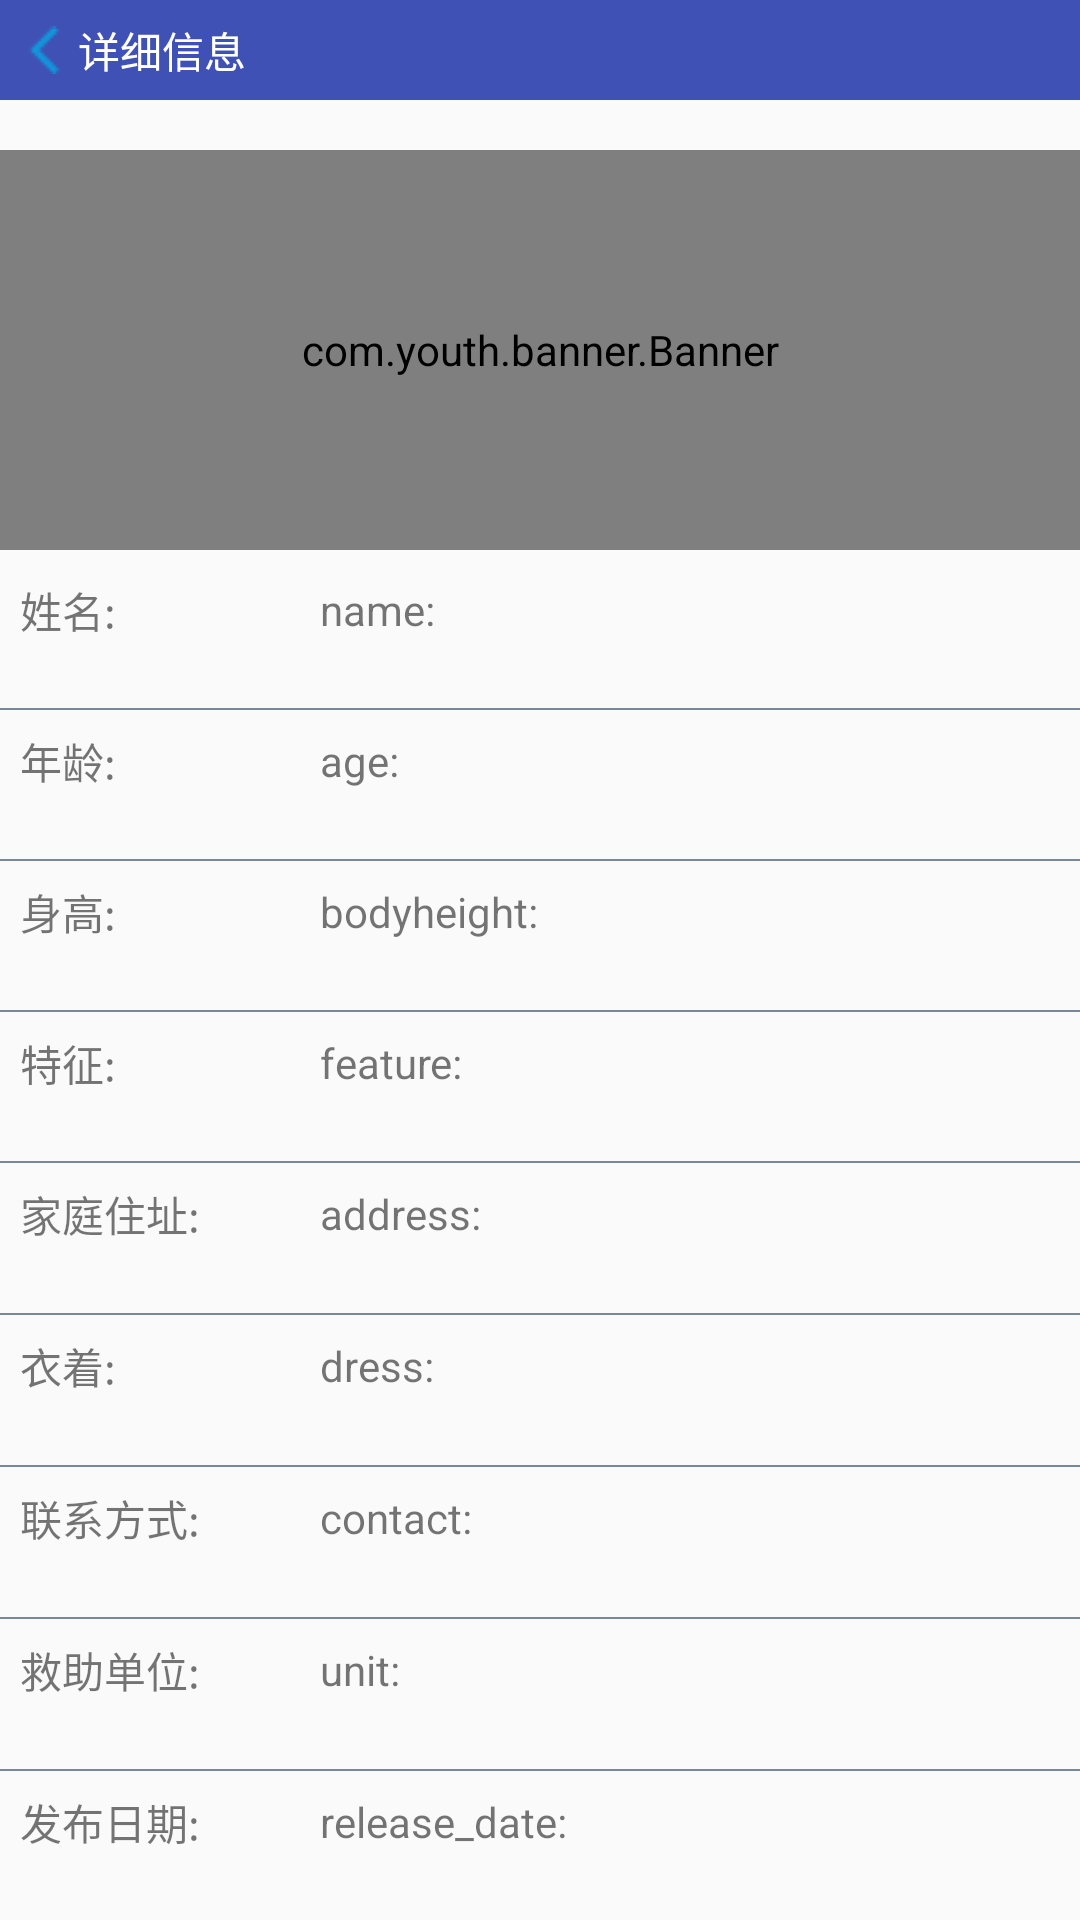

Reconstruct the res/layout file that produces this screen, plus the resources it refers to.
<!-- AndroidManifest.xml: application theme AppTheme -->
<!-- res/layout/activity_missperson_detail.xml -->
<?xml version="1.0" encoding="utf-8"?>
<LinearLayout xmlns:android="http://schemas.android.com/apk/res/android"
    android:layout_width="match_parent"
    android:layout_height="match_parent"
    android:orientation="vertical">

    <LinearLayout
        android:id="@+id/useless"
        android:layout_width="match_parent"
        android:layout_height="100px"
        android:background="@color/colorPrimary"
        android:orientation="horizontal">

        <ImageView
            android:id="@+id/back"
            android:layout_width="wrap_content"
            android:layout_height="match_parent"
            android:layout_marginStart="20px"
            android:src="@drawable/backarrow" />

        <TextView
            android:layout_width="wrap_content"
            android:layout_height="match_parent"
            android:layout_marginStart="10px"
            android:gravity="center_vertical"
            android:text="详细信息"
            android:textColor="#FFFFFF" />
    </LinearLayout>

    
    <com.youth.banner.Banner xmlns:app="http://schemas.android.com/apk/res-auto"
        android:id="@+id/banner"
        android:layout_width="match_parent"
        android:layout_height="400px"
        android:layout_below="@id/ll_search"
        android:layout_marginTop="50px" />

    
    <LinearLayout xmlns:android="http://schemas.android.com/apk/res/android"
        android:layout_width="match_parent"
        android:layout_height="match_parent"
        android:layout_marginTop="10px"
        android:orientation="vertical">

        
        <RelativeLayout
            android:layout_width="match_parent"
            android:layout_height="0dp"
            android:layout_marginBottom="10px"
            android:layout_marginLeft="20px"
            android:layout_marginRight="20px"
            android:layout_weight="1">

            <TextView
                android:id="@+id/tv_name"
                android:layout_width="300px"
                android:layout_height="100px"
                android:gravity="center_vertical"
                android:text="姓名:" />

            <TextView
                android:id="@+id/tv_missperson_name"
                android:layout_width="300px"
                android:layout_height="100px"
                android:layout_toRightOf="@id/tv_name"
                android:gravity="center_vertical"
                android:text="name:" />

        </RelativeLayout>

        <LinearLayout
            android:layout_width="match_parent"
            android:layout_height="2px"
            android:layout_marginBottom="1px"
            android:layout_marginTop="1px"
            android:background="#778899" />
        
        <RelativeLayout
            android:layout_width="match_parent"
            android:layout_height="0dp"
            android:layout_marginBottom="10px"
            android:layout_marginLeft="20px"
            android:layout_marginRight="20px"
            android:layout_weight="1">

            <TextView
                android:id="@+id/tv_age"
                android:layout_width="300px"
                android:layout_height="100px"
                android:gravity="center_vertical"
                android:text="年龄:" />

            <TextView
                android:id="@+id/tv_missperson_age"
                android:layout_width="300px"
                android:layout_height="100px"
                android:layout_toRightOf="@id/tv_age"
                android:gravity="center_vertical"
                android:text="age:" />

        </RelativeLayout>
        <LinearLayout
            android:layout_width="match_parent"
            android:layout_height="2px"
            android:layout_marginBottom="1px"
            android:layout_marginTop="1px"
            android:background="#778899" />
        
        <RelativeLayout
            android:layout_width="match_parent"
            android:layout_height="0dp"
            android:layout_marginBottom="10px"
            android:layout_marginLeft="20px"
            android:layout_marginRight="20px"
            android:layout_weight="1">

            <TextView
                android:id="@+id/tv_bodyheight"
                android:layout_width="300px"
                android:layout_height="100px"
                android:gravity="center_vertical"
                android:text="身高:" />

            <TextView
                android:id="@+id/tv_missperson_bodyhight"
                android:layout_width="300px"
                android:layout_height="100px"
                android:layout_toRightOf="@id/tv_bodyheight"
                android:gravity="center_vertical"
                android:text="bodyheight:" />

        </RelativeLayout>
        <LinearLayout
            android:layout_width="match_parent"
            android:layout_height="2px"
            android:layout_marginBottom="1px"
            android:layout_marginTop="1px"
            android:background="#778899" />
        
        <RelativeLayout
            android:layout_width="match_parent"
            android:layout_height="0dp"
            android:layout_marginBottom="10px"
            android:layout_marginLeft="20px"
            android:layout_marginRight="20px"
            android:layout_weight="1">

            <TextView
                android:id="@+id/tv_feature"
                android:layout_width="300px"
                android:layout_height="100px"
                android:gravity="center_vertical"
                android:text="特征:" />

            <TextView
                android:id="@+id/tv_missperson_feature"
                android:layout_width="300px"
                android:layout_height="100px"
                android:layout_toRightOf="@id/tv_feature"
                android:gravity="center_vertical"
                android:text="feature:" />

        </RelativeLayout>
        <LinearLayout
            android:layout_width="match_parent"
            android:layout_height="2px"
            android:layout_marginBottom="1px"
            android:layout_marginTop="1px"
            android:background="#778899" />
        
        <RelativeLayout
            android:layout_width="match_parent"
            android:layout_height="0dp"
            android:layout_marginBottom="10px"
            android:layout_marginLeft="20px"
            android:layout_marginRight="20px"
            android:layout_weight="1">

            <TextView
                android:id="@+id/tv_address"
                android:layout_width="300px"
                android:layout_height="100px"
                android:gravity="center_vertical"
                android:text="家庭住址:" />

            <TextView
                android:id="@+id/tv_missperson_address"
                android:layout_width="300px"
                android:layout_height="100px"
                android:layout_toRightOf="@id/tv_address"
                android:gravity="center_vertical"
                android:text="address:" />

        </RelativeLayout>
        <LinearLayout
            android:layout_width="match_parent"
            android:layout_height="2px"
            android:layout_marginBottom="1px"
            android:layout_marginTop="1px"
            android:background="#778899" />
        
        <RelativeLayout
            android:layout_width="match_parent"
            android:layout_height="0dp"
            android:layout_marginBottom="10px"
            android:layout_marginLeft="20px"
            android:layout_marginRight="20px"
            android:layout_weight="1">

            <TextView
                android:id="@+id/tv_dress"
                android:layout_width="300px"
                android:layout_height="100px"
                android:gravity="center_vertical"
                android:text="衣着:" />

            <TextView
                android:id="@+id/tv_missperson_dress"
                android:layout_width="300px"
                android:layout_height="100px"
                android:layout_toRightOf="@id/tv_dress"
                android:gravity="center_vertical"
                android:text="dress:" />

        </RelativeLayout>
        <LinearLayout
            android:layout_width="match_parent"
            android:layout_height="2px"
            android:layout_marginBottom="1px"
            android:layout_marginTop="1px"
            android:background="#778899" />
        
        <RelativeLayout
            android:layout_width="match_parent"
            android:layout_height="0dp"
            android:layout_marginBottom="10px"
            android:layout_marginLeft="20px"
            android:layout_marginRight="20px"
            android:layout_weight="1">

            <TextView
                android:id="@+id/tv_contact"
                android:layout_width="300px"
                android:layout_height="100px"
                android:gravity="center_vertical"
                android:text="联系方式:" />

            <TextView
                android:id="@+id/tv_missperson_contact"
                android:layout_width="300px"
                android:layout_height="100px"
                android:layout_toRightOf="@id/tv_contact"
                android:gravity="center_vertical"
                android:text="contact:" />

        </RelativeLayout>
        <LinearLayout
            android:layout_width="match_parent"
            android:layout_height="2px"
            android:layout_marginBottom="1px"
            android:layout_marginTop="1px"
            android:background="#778899" />
        
        <RelativeLayout
            android:layout_width="match_parent"
            android:layout_height="0dp"
            android:layout_marginBottom="10px"
            android:layout_marginLeft="20px"
            android:layout_marginRight="20px"
            android:layout_weight="1">

            <TextView
                android:id="@+id/tv_unit"
                android:layout_width="300px"
                android:layout_height="100px"
                android:gravity="center_vertical"
                android:text="救助单位:" />

            <TextView
                android:id="@+id/tv_missperson_unit"
                android:layout_width="300px"
                android:layout_height="100px"
                android:layout_toRightOf="@id/tv_unit"
                android:gravity="center_vertical"
                android:text="unit:" />

        </RelativeLayout>
        <LinearLayout
            android:layout_width="match_parent"
            android:layout_height="2px"
            android:layout_marginBottom="1px"
            android:layout_marginTop="1px"
            android:background="#778899" />
        
        <RelativeLayout
            android:layout_width="match_parent"
            android:layout_height="0dp"
            android:layout_marginBottom="10px"
            android:layout_marginLeft="20px"
            android:layout_marginRight="20px"
            android:layout_weight="1">

            <TextView
                android:id="@+id/tv_release_date"
                android:layout_width="300px"
                android:layout_height="100px"
                android:gravity="center_vertical"
                android:text="发布日期:" />

            <TextView
                android:id="@+id/tv_missperson_release_date"
                android:layout_width="300px"
                android:layout_height="100px"
                android:layout_toRightOf="@id/tv_release_date"
                android:gravity="center_vertical"
                android:text="release_date:" />

        </RelativeLayout>


    </LinearLayout>


</LinearLayout>
<!-- resources referenced by this layout -->
<resources>
  <color name="colorPrimary">#3F51B5</color>
  <!-- drawable backarrow: png bitmap (drawable, 233 bytes) -->
  <style name="AppTheme" parent="Theme.AppCompat.Light.DarkActionBar">
          
          <item name="colorPrimary">@color/colorPrimary</item>
          <item name="colorPrimaryDark">@color/colorPrimaryDark</item>
          <item name="colorAccent">@color/colorAccent</item>
          <item name="windowNoTitle">true</item>
  
          
          
  
      </style>
  <color name="colorPrimaryDark">#303F9F</color>
  <color name="colorAccent">#FF4081</color>
</resources>
